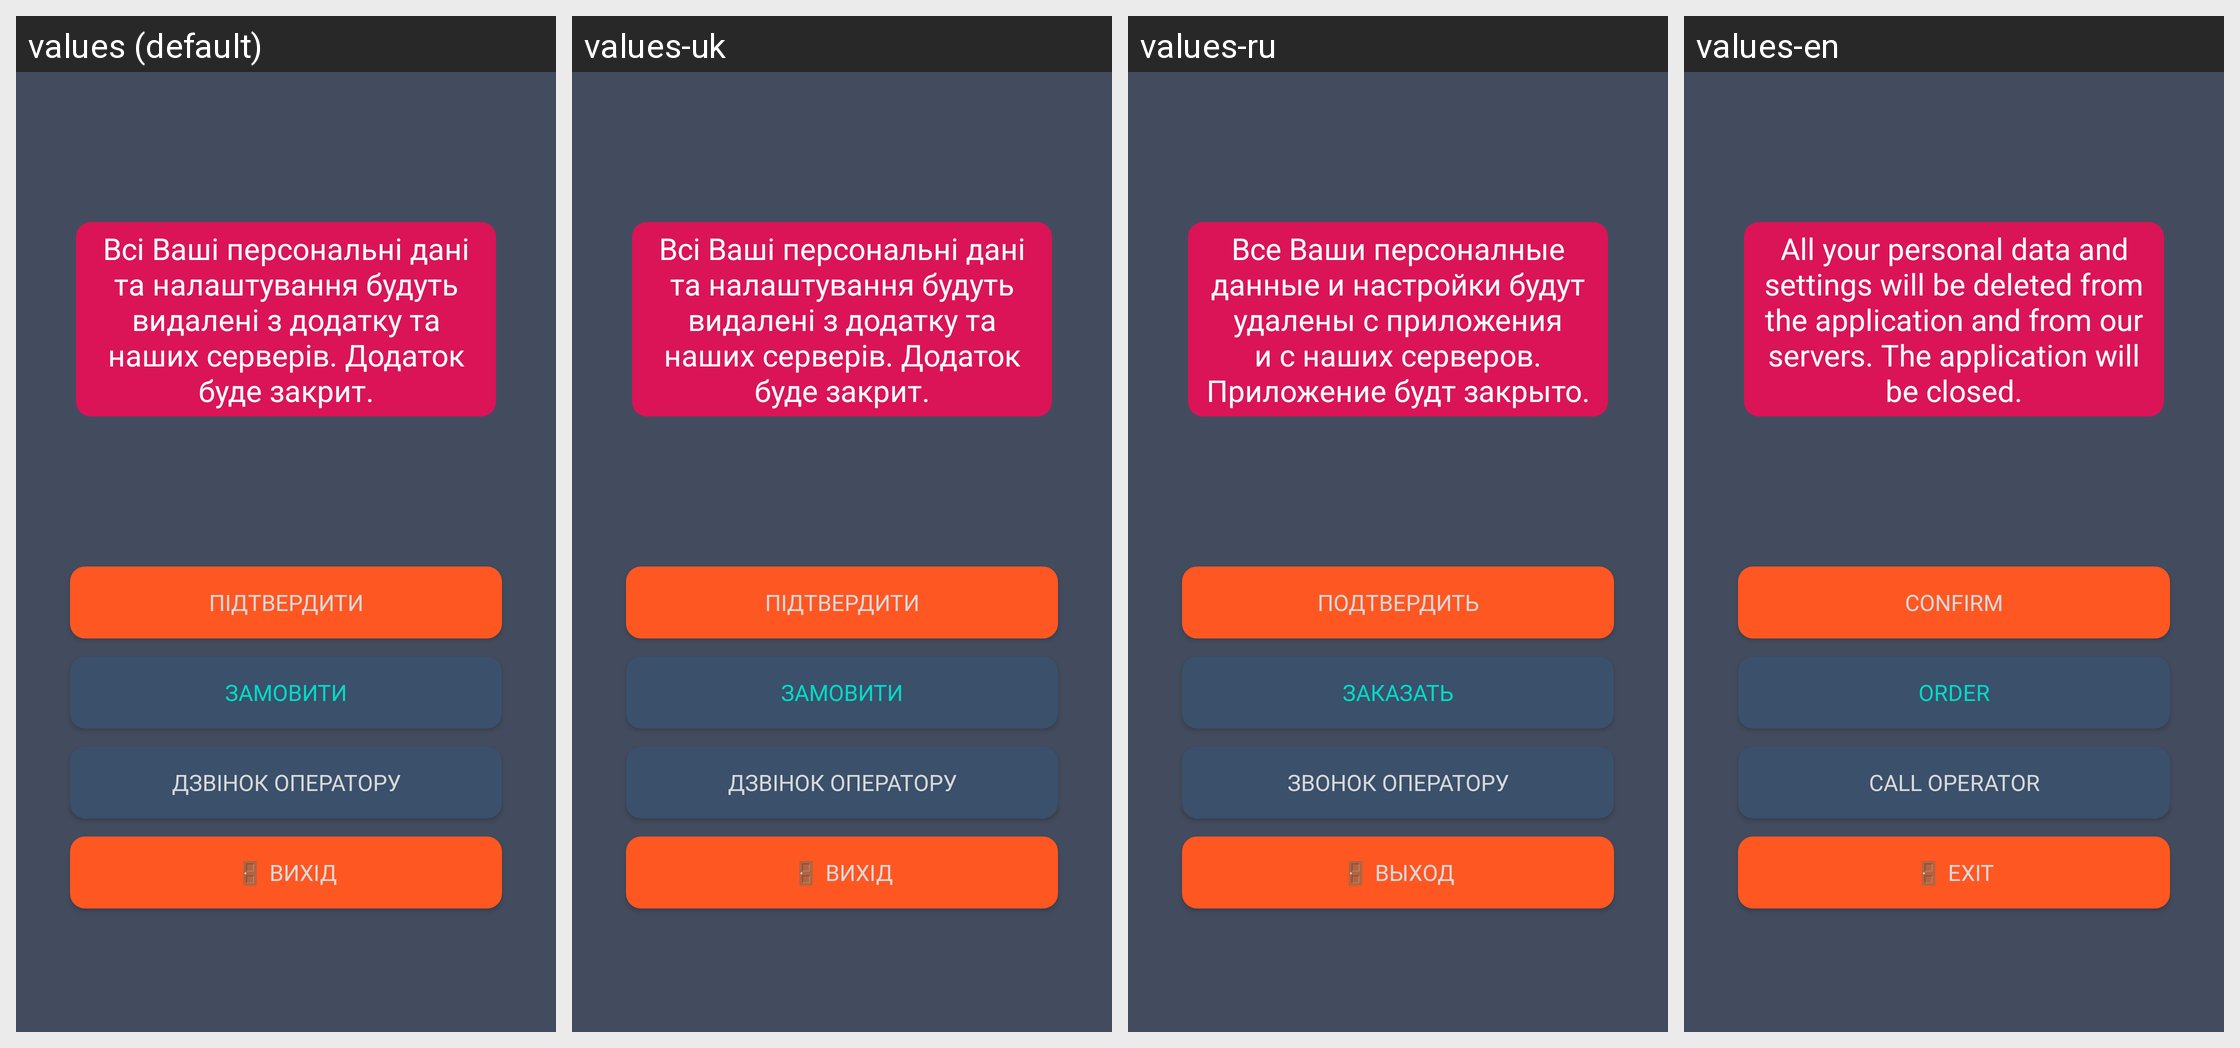

The Android screen above is rendered under several locales of the same app. Produce the string resources it draws, with the default and per-locale values.
Android screen res/layout/exit_activity_layout.xml rendered under 4 locales, left to right: values (default), values-uk, values-ru, values-en. Device: Nexus 5 (rendered at 1080×1920; each locale shown at half size, 540×960, under a caption strip naming it); theme Theme.TaxiEasyUa.
Other locales in the repository, not shown: values-ru-rRU.
Strings drawn on this screen, with the default value and each locale's value (text and hints the layout hard-codes, and strings that could not be matched under every locale, appear in the picture but are not listed):

del_acc_mes
  values: Всі Ваші персональні дані та налаштування будуть видалені з додатку та наших серверів. Додаток буде закрит.
  values-uk: Всі Ваші персональні дані та налаштування будуть видалені з додатку та наших серверів. Додаток буде закрит.
  values-ru: Все Ваши персоналные данные и настройки будут удалены с приложения и с наших серверов. Приложение будт закрыто.
  values-en: All your personal data and settings will be deleted from the application and from our servers. The application will be closed.

choice_button
  values: підтвердити
  values-uk: підтвердити
  values-ru: подтвердить
  values-en: confirm

order
  values: Замовити
  values-uk: Замовити
  values-ru: Заказать
  values-en: Order

call_admin
  values: Дзвінок оператору
  values-uk: Дзвінок оператору
  values-ru: Звонок оператору
  values-en: Call operator

action_exit
  values: 🚪 Вихід
  values-uk: 🚪 Вихід
  values-ru: 🚪 Выход
  values-en: 🚪 Exit
